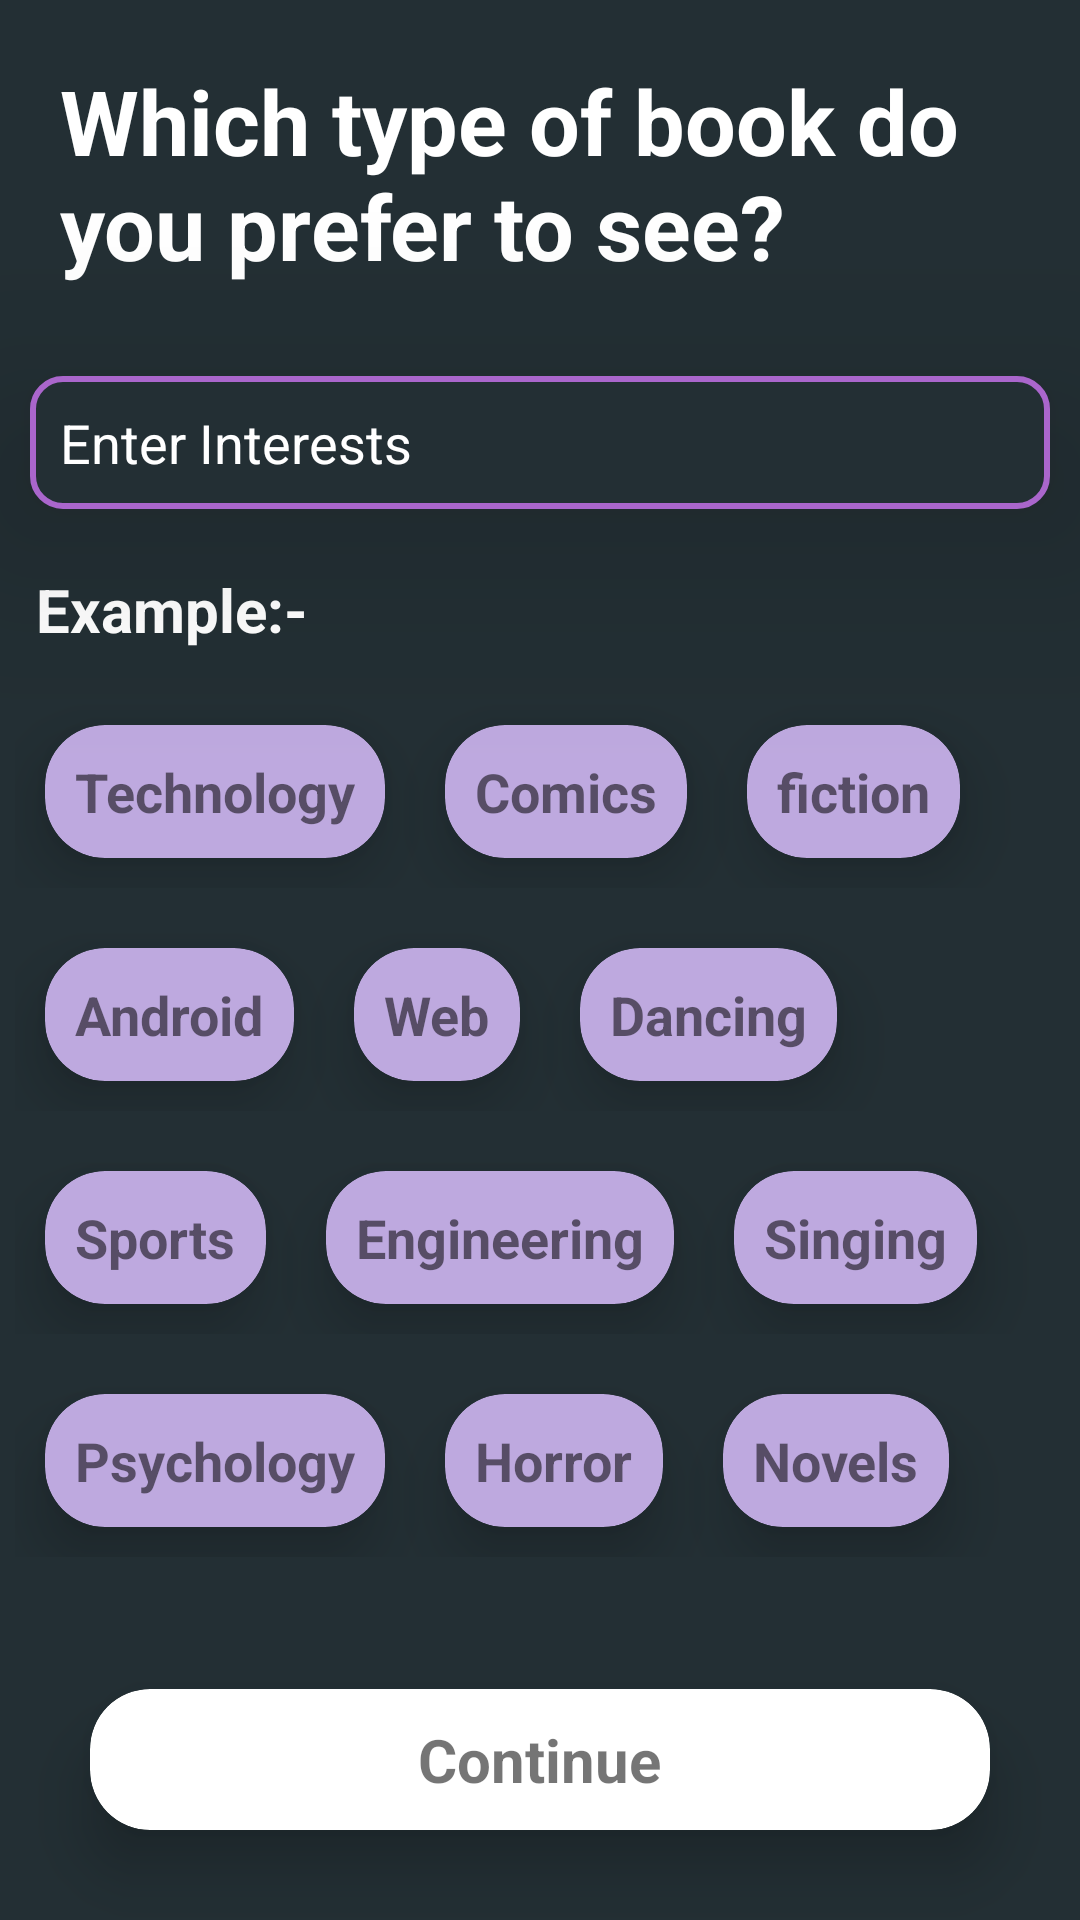

Android layout source for this screen:
<!-- AndroidManifest.xml: application theme Theme.BookListApp -->
<!-- res/layout/activity_user_preference_book.xml -->
<?xml version="1.0" encoding="utf-8"?>
<RelativeLayout xmlns:android="http://schemas.android.com/apk/res/android"
    xmlns:app="http://schemas.android.com/apk/res-auto"
    xmlns:tools="http://schemas.android.com/tools"
    android:layout_width="match_parent"
    android:layout_height="match_parent"
    android:background="@color/dark_grey"
    tools:context=".UserPreferenceBook">

    <TextView
        android:id="@+id/textView"
        android:layout_width="wrap_content"
        android:layout_height="wrap_content"
        android:layout_margin="20dp"
        android:text="Which type of book do you prefer to see?"
        android:textStyle="bold"
        android:textColor="@color/white"
        android:textSize="30sp" />

    <EditText
        android:id="@+id/editText"
        android:layout_width="match_parent"
        android:layout_height="wrap_content"
        android:layout_below="@id/textView"
        android:layout_marginStart="10dp"
        android:layout_marginTop="10dp"
        android:layout_marginEnd="10dp"
        android:layout_marginBottom="10dp"
        android:background="@drawable/edittext_rounded"
        android:elevation="40dp"
        android:hint="Enter Interests"
        android:padding="10dp"
        android:textColor="@color/white"
        android:textColorHint="@color/white" />

    <TextView
        android:id="@+id/example"
        android:layout_width="wrap_content"
        android:layout_height="wrap_content"
        android:layout_below="@id/editText"
        android:layout_marginStart="12dp"
        android:layout_marginTop="10dp"
        android:layout_marginEnd="10dp"
        android:layout_marginBottom="10dp"
        android:text="Example:-"
        android:textColor="@color/white"
        android:textSize="20sp"
        android:textStyle="bold" />

    <LinearLayout
        android:layout_width="match_parent"
        android:layout_height="wrap_content"
        android:orientation="vertical"
        android:id="@+id/linearLayout1"
        android:layout_below="@id/example">

    <LinearLayout
        android:layout_width="match_parent"
        android:layout_height="wrap_content"
        android:orientation="horizontal"
        android:layout_margin="5dp">

    <androidx.cardview.widget.CardView
        android:layout_width="wrap_content"
        android:layout_height="wrap_content"
        android:layout_margin="10dp"
        android:backgroundTint="@color/purple"
        app:cardCornerRadius="20dp"
        app:cardElevation="12dp">

        <TextView
            android:layout_width="wrap_content"
            android:layout_height="wrap_content"
            android:padding="10dp"
            android:text="Technology"
            android:textSize="18sp"
            android:textStyle="bold" />

    </androidx.cardview.widget.CardView>

        <androidx.cardview.widget.CardView
            android:layout_width="wrap_content"
            android:layout_height="wrap_content"
            android:layout_margin="10dp"
            android:backgroundTint="@color/purple"
            app:cardCornerRadius="20dp"
            app:cardElevation="12dp">

            <TextView
                android:layout_width="wrap_content"
                android:layout_height="wrap_content"
                android:padding="10dp"
                android:text="Comics"
                android:textSize="18sp"
                android:textStyle="bold" />

        </androidx.cardview.widget.CardView>

        <androidx.cardview.widget.CardView
            android:layout_width="wrap_content"
            android:layout_height="wrap_content"
            android:layout_margin="10dp"
            android:backgroundTint="@color/purple"
            app:cardCornerRadius="20dp"
            app:cardElevation="12dp">

            <TextView
                android:layout_width="wrap_content"
                android:layout_height="wrap_content"
                android:padding="10dp"
                android:text="fiction"
                android:textSize="18sp"
                android:textStyle="bold" />

        </androidx.cardview.widget.CardView>

    </LinearLayout>

        <LinearLayout
            android:layout_width="match_parent"
            android:layout_height="wrap_content"
            android:orientation="horizontal"
            android:layout_margin="5dp">

            <androidx.cardview.widget.CardView
                android:layout_width="wrap_content"
                android:layout_height="wrap_content"
                android:layout_margin="10dp"
                android:backgroundTint="@color/purple"
                app:cardCornerRadius="20dp"
                app:cardElevation="12dp">

                <TextView
                    android:layout_width="wrap_content"
                    android:layout_height="wrap_content"
                    android:padding="10dp"
                    android:text="Android"
                    android:textSize="18sp"
                    android:textStyle="bold" />

            </androidx.cardview.widget.CardView>

            <androidx.cardview.widget.CardView
                android:layout_width="wrap_content"
                android:layout_height="wrap_content"
                android:layout_margin="10dp"
                android:backgroundTint="@color/purple"
                app:cardCornerRadius="20dp"
                app:cardElevation="12dp">

                <TextView
                    android:layout_width="wrap_content"
                    android:layout_height="wrap_content"
                    android:padding="10dp"
                    android:text="Web"
                    android:textSize="18sp"
                    android:textStyle="bold" />

            </androidx.cardview.widget.CardView>

            <androidx.cardview.widget.CardView
                android:layout_width="wrap_content"
                android:layout_height="wrap_content"
                android:layout_margin="10dp"
                android:backgroundTint="@color/purple"
                app:cardCornerRadius="20dp"
                app:cardElevation="12dp">

                <TextView
                    android:layout_width="wrap_content"
                    android:layout_height="wrap_content"
                    android:padding="10dp"
                    android:text="Dancing"
                    android:textSize="18sp"
                    android:textStyle="bold" />

            </androidx.cardview.widget.CardView>

        </LinearLayout>

        <LinearLayout
            android:layout_width="match_parent"
            android:layout_height="wrap_content"
            android:orientation="horizontal"
            android:layout_margin="5dp">

            <androidx.cardview.widget.CardView
                android:layout_width="wrap_content"
                android:layout_height="wrap_content"
                android:layout_margin="10dp"
                android:backgroundTint="@color/purple"
                app:cardCornerRadius="20dp"
                app:cardElevation="12dp">

                <TextView
                    android:layout_width="wrap_content"
                    android:layout_height="wrap_content"
                    android:padding="10dp"
                    android:text="Sports"
                    android:textSize="18sp"
                    android:textStyle="bold" />

            </androidx.cardview.widget.CardView>

            <androidx.cardview.widget.CardView
                android:layout_width="wrap_content"
                android:layout_height="wrap_content"
                android:layout_margin="10dp"
                android:backgroundTint="@color/purple"
                app:cardCornerRadius="20dp"
                app:cardElevation="12dp">

                <TextView
                    android:layout_width="wrap_content"
                    android:layout_height="wrap_content"
                    android:padding="10dp"
                    android:text="Engineering"
                    android:textSize="18sp"
                    android:textStyle="bold" />

            </androidx.cardview.widget.CardView>

            <androidx.cardview.widget.CardView
                android:layout_width="wrap_content"
                android:layout_height="wrap_content"
                android:layout_margin="10dp"
                android:backgroundTint="@color/purple"
                app:cardCornerRadius="20dp"
                app:cardElevation="12dp">

                <TextView
                    android:layout_width="wrap_content"
                    android:layout_height="wrap_content"
                    android:padding="10dp"
                    android:text="Singing"
                    android:textSize="18sp"
                    android:textStyle="bold" />

            </androidx.cardview.widget.CardView>

        </LinearLayout>

        <LinearLayout
            android:layout_width="match_parent"
            android:layout_height="wrap_content"
            android:orientation="horizontal"
            android:layout_margin="5dp">

            <androidx.cardview.widget.CardView
                android:layout_width="wrap_content"
                android:layout_height="wrap_content"
                android:layout_margin="10dp"
                android:backgroundTint="@color/purple"
                app:cardCornerRadius="20dp"
                app:cardElevation="12dp">

                <TextView
                    android:layout_width="wrap_content"
                    android:layout_height="wrap_content"
                    android:padding="10dp"
                    android:text="Psychology"
                    android:textSize="18sp"
                    android:textStyle="bold" />

            </androidx.cardview.widget.CardView>

            <androidx.cardview.widget.CardView
                android:layout_width="wrap_content"
                android:layout_height="wrap_content"
                android:layout_margin="10dp"
                android:backgroundTint="@color/purple"
                app:cardCornerRadius="20dp"
                app:cardElevation="12dp">

                <TextView
                    android:layout_width="wrap_content"
                    android:layout_height="wrap_content"
                    android:padding="10dp"
                    android:text="Horror"
                    android:textSize="18sp"
                    android:textStyle="bold" />

            </androidx.cardview.widget.CardView>

            <androidx.cardview.widget.CardView
                android:layout_width="wrap_content"
                android:layout_height="wrap_content"
                android:layout_margin="10dp"
                android:backgroundTint="@color/purple"
                app:cardCornerRadius="20dp"
                app:cardElevation="12dp">

                <TextView
                    android:layout_width="wrap_content"
                    android:layout_height="wrap_content"
                    android:padding="10dp"
                    android:text="Novels"
                    android:textSize="18sp"
                    android:textStyle="bold" />

            </androidx.cardview.widget.CardView>

        </LinearLayout>

    </LinearLayout>

    <androidx.cardview.widget.CardView
        android:id="@+id/continue_textView"
        android:layout_width="match_parent"
        android:layout_height="wrap_content"
        android:layout_alignParentBottom="true"
        android:backgroundTint="@color/white"
        app:cardCornerRadius="20dp"
        android:layout_margin="30dp"
        app:cardElevation="12dp">

        <TextView
            android:layout_width="wrap_content"
            android:layout_height="wrap_content"
            android:padding="10dp"
            android:text="Continue"
            android:textSize="20sp"
            android:layout_gravity="center"
            android:textStyle="bold" />

    </androidx.cardview.widget.CardView>

</RelativeLayout>
<!-- resources referenced by this layout -->
<resources>
  <color name="dark_grey">#232F34</color>
  <color name="purple">#BEA9DF</color>
  <color name="white">#FFFFFFFF</color>
  <!-- drawable edittext_rounded (drawable) -->
  <?xml version="1.0" encoding="utf-8"?>
  <selector xmlns:android="http://schemas.android.com/apk/res/android">
      <item>
          <layer-list>
              <item>
                  <shape>
                      <solid android:color="@color/dark_grey"/>
                      <stroke android:width="2dp" android:color="@android:color/holo_purple" />
                      <corners android:radius="10dp"/>
                  </shape>
              </item>
          </layer-list>
      </item>
  </selector>
  <style name="Theme.BookListApp" parent="Theme.MaterialComponents.DayNight.DarkActionBar">
          
          <item name="colorPrimary">@color/purple_500</item>
          <item name="colorPrimaryVariant">@color/purple_700</item>
          <item name="colorOnPrimary">@color/white</item>
          
          <item name="colorSecondary">@color/teal_200</item>
          <item name="colorSecondaryVariant">@color/teal_700</item>
          <item name="colorOnSecondary">@color/black</item>
          
          <item name="android:statusBarColor" tools:targetApi="l">?attr/colorPrimaryVariant</item>
          
      </style>
  <color name="purple_500">#FF6200EE</color>
  <color name="purple_700">#FF3700B3</color>
  <color name="teal_200">#FF03DAC5</color>
  <color name="teal_700">#FF018786</color>
  <color name="black">#FF000000</color>
</resources>
